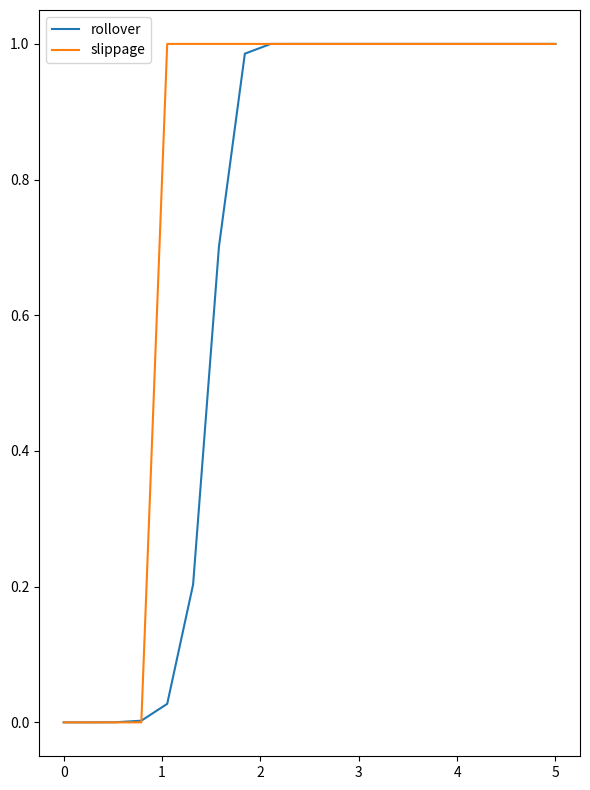

Reproduce this figure in Python.
import numpy as np
import numpy.typing as npt
from scipy.stats import norm

# Column indices matching FEATURE_NAMES in dataloader.py
VX_COL = 4
VY_COL = 5


def rollover_probability(
    data: npt.ArrayLike,
    constants: dict,
    vx_col: int = VX_COL,
    vy_col: int = VY_COL,
) -> np.ndarray:
    """
    Compute per-timestep rollover probability.

    Accepts three layouts (feature axis must be last before any agent axis):
      (T, F)     — single agent          → returns (T,)
      (T, F, N)  — N agents              → returns (T, N)
      (S, T, F)  — batch of S agents     → returns (S, T)

    vx_col / vy_col default to the Waymo FEATURE_NAMES indices (4, 5).
    Override for custom trajectory arrays.
    """
    arr = np.asarray(data, dtype=np.float32)
    ndim = arr.ndim

    if ndim == 2:           # (T, F)
        vx = arr[:, vx_col]
        vy = arr[:, vy_col]
    elif ndim == 3 and arr.shape[1] > arr.shape[2]:   # (T, F, N)
        vx = arr[:, vx_col, :]
        vy = arr[:, vy_col, :]
    elif ndim == 3:         # (S, T, F)
        vx = arr[:, :, vx_col]
        vy = arr[:, :, vy_col]
    else:
        raise ValueError(f"Expected 2-D or 3-D array, got shape {arr.shape}")

    beta = np.arctan2(vy, vx)
    V = np.sqrt(vx ** 2 + vy ** 2)

    # avoid division by zero at beta ≈ 0 (straight motion)
    sin_beta = np.sin(beta)
    sin_beta = np.where(np.abs(sin_beta) < 1e-6, 1e-6, sin_beta)

    R = np.abs(constants['l_r'] / sin_beta)

    v_safe  = np.sqrt(9.81 * R * constants['W'] / (2 * constants['h_cg']))
    sigma_v = np.sqrt((9.81 * R * constants['W']) / (4 * constants['h_cg'] ** 3))

    return norm.cdf((V - v_safe) / (sigma_v / 3))


def slippage_probability(
    data: npt.ArrayLike,
    constants: dict,
    vx_col: int = VX_COL,
    vy_col: int = VY_COL,
) -> np.ndarray:
    """
    Compute per-timestep slippage (control-loss) probability.

    v_safe = min(v_safe_ss, v_safe_us, v_safe_os)
      v_safe_ss = sqrt(mu * g * R)
      v_safe_us = sqrt(alpha_max * R * C_f * L / (m * l_r))
      v_safe_os = sqrt(alpha_max * R * C_r * L / (m * l_f))

    sigma_v = Delta_v / 3  where Delta_v propagates uncertainty in alpha_max and mu:
      Delta_v = max(
        sqrt(R * C_f * L / (4 * m * l_r * alpha_max)) * U_alpha,
        sqrt(R * C_r * L / (4 * m * l_f * alpha_max)) * U_alpha,
        sqrt(g * R / (4 * mu)) * U_mu,
      )

    P_CS = Phi((V - v_safe) / (Delta_v / 3))

    Required constants keys: mu, alpha_max, C_f, C_r, l_f, l_r, mass, U_alpha, U_mu
    Array layouts: same as rollover_probability.
    """
    arr = np.asarray(data, dtype=np.float32)
    ndim = arr.ndim

    if ndim == 2:
        vx = arr[:, vx_col]
        vy = arr[:, vy_col]
    elif ndim == 3 and arr.shape[1] > arr.shape[2]:
        vx = arr[:, vx_col, :]
        vy = arr[:, vy_col, :]
    elif ndim == 3:
        vx = arr[:, :, vx_col]
        vy = arr[:, :, vy_col]
    else:
        raise ValueError(f"Expected 2-D or 3-D array, got shape {arr.shape}")

    beta = np.arctan2(vy, vx)
    V = np.sqrt(vx ** 2 + vy ** 2)

    sin_beta = np.sin(beta)
    sin_beta = np.where(np.abs(sin_beta) < 1e-6, 1e-6, sin_beta)
    R = np.abs(constants['l_r'] / sin_beta)

    g = 9.81
    mu        = constants['mu']
    alpha_max = constants['alpha_max']
    C_f       = constants['C_f']
    C_r       = constants['C_r']
    l_f       = constants['l_f']
    l_r       = constants['l_r']
    m         = constants['mass']
    L         = l_f + l_r
    U_alpha   = constants['U_alpha']
    U_mu      = constants['U_mu']

    v_safe_ss = np.sqrt(mu * g * R)
    v_safe_us = np.sqrt(alpha_max * R * C_f * L / (m * l_r))
    v_safe_os = np.sqrt(alpha_max * R * C_r * L / (m * l_f))
    v_safe    = np.minimum(v_safe_ss, np.minimum(v_safe_us, v_safe_os))

    dv_us = np.sqrt(R * C_f * L / (4 * m * l_r * alpha_max)) * U_alpha
    dv_os = np.sqrt(R * C_r * L / (4 * m * l_f * alpha_max)) * U_alpha
    dv_ss = np.sqrt(g * R / (4 * mu)) * U_mu
    delta_v = np.maximum(dv_us, np.maximum(dv_os, dv_ss))

    return norm.cdf((V - v_safe) / (delta_v / 3))


if __name__ == "__main__":
    # synthetic single-agent test (custom column layout: vx=2, vy=3)
    traj = np.zeros((20, 5), dtype=np.float32)
    traj[:, 0] = np.linspace(0, 5, 20)
    traj[:, 1] = traj[:, 0] ** 2
    traj[:, 2] = traj[:, 0] ** 3
    traj[:, 3] = np.gradient(traj[:, 1], traj[:, 0])
    traj[:, 4] = np.gradient(traj[:, 2], traj[:, 0])

    constants = {
        'mass': 1500, 'h_cg': 1.2, 'l_f': 1.2, 'l_r': 1.6,
        'W': 2, 'C_f': 19000, 'C_r': 33000, 'mu': 0.8,
        'alpha_max': 0.1, 'U_alpha': 0.01, 'U_mu': 0.05,
    }

    p_rollover  = rollover_probability(traj, constants, vx_col=2, vy_col=3)
    p_slippage  = slippage_probability(traj, constants, vx_col=2, vy_col=3)

    import matplotlib.pyplot as plt
    fig, ax = plt.subplots(figsize=(6, 8))
    ax.plot(traj[:, 0], p_rollover,  label='rollover')
    ax.plot(traj[:, 0], p_slippage,  label='slippage')
    ax.legend()
    plt.tight_layout()
    plt.show()
